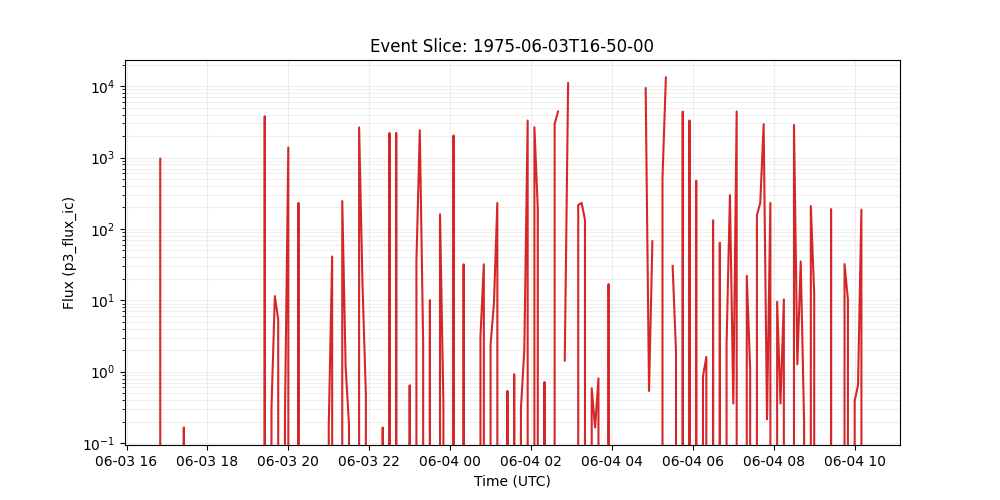

The file beside this chart, header and first rows:
time_tag, p3_flux_ic
1975-06-03 16:50:00, 962.2
1975-06-03 16:55:00, 0.0
1975-06-03 17:00:00, 0.0
1975-06-03 17:05:00, 0.0
1975-06-03 17:10:00, 0.0
1975-06-03 17:15:00, 0.0
1975-06-03 17:20:00, 0.0
1975-06-03 17:25:00, 0.1649
1975-06-03 17:30:00, 0.0
1975-06-03 17:35:00, 0.0
1975-06-03 17:40:00, 0.0
1975-06-03 17:45:00, 
1975-06-03 17:50:00, 
1975-06-03 17:55:00, 
1975-06-03 18:00:00, 
1975-06-03 18:05:00, 
1975-06-03 18:10:00, 
1975-06-03 18:15:00, 
1975-06-03 18:20:00, 
1975-06-03 18:25:00, 0.0
1975-06-03 18:30:00, 
1975-06-03 18:35:00, 
1975-06-03 18:40:00, 
1975-06-03 18:45:00, 
1975-06-03 18:50:00, 
1975-06-03 18:55:00, 
1975-06-03 19:00:00, 
1975-06-03 19:05:00, 
1975-06-03 19:10:00, 
1975-06-03 19:15:00, 0.0
1975-06-03 19:20:00, 0.0
1975-06-03 19:25:00, 3776
1975-06-03 19:30:00, 0.0
1975-06-03 19:35:00, 0.3062
1975-06-03 19:40:00, 11.43
1975-06-03 19:45:00, 5.358
1975-06-03 19:50:00, 0.0
1975-06-03 19:55:00, 0.2382
1975-06-03 20:00:00, 1384
1975-06-03 20:05:00, 0.0
1975-06-03 20:10:00, 0.0
1975-06-03 20:15:00, 231.1
1975-06-03 20:20:00, 0.0
1975-06-03 20:25:00, 0.0
1975-06-03 20:30:00, 0.0
1975-06-03 20:35:00, 0.0
1975-06-03 20:40:00, 0.0
1975-06-03 20:45:00, 0.0
1975-06-03 20:50:00, 0.0
1975-06-03 20:55:00, 0.0
1975-06-03 21:00:00, 0.1786
1975-06-03 21:05:00, 41.09
1975-06-03 21:10:00, 0.0
1975-06-03 21:15:00, 0.0
1975-06-03 21:20:00, 245.7
1975-06-03 21:25:00, 1.161
1975-06-03 21:30:00, 0.1786
1975-06-03 21:35:00, 0.0
1975-06-03 21:40:00, 0.0
1975-06-03 21:45:00, 2643
... 150 more rows
